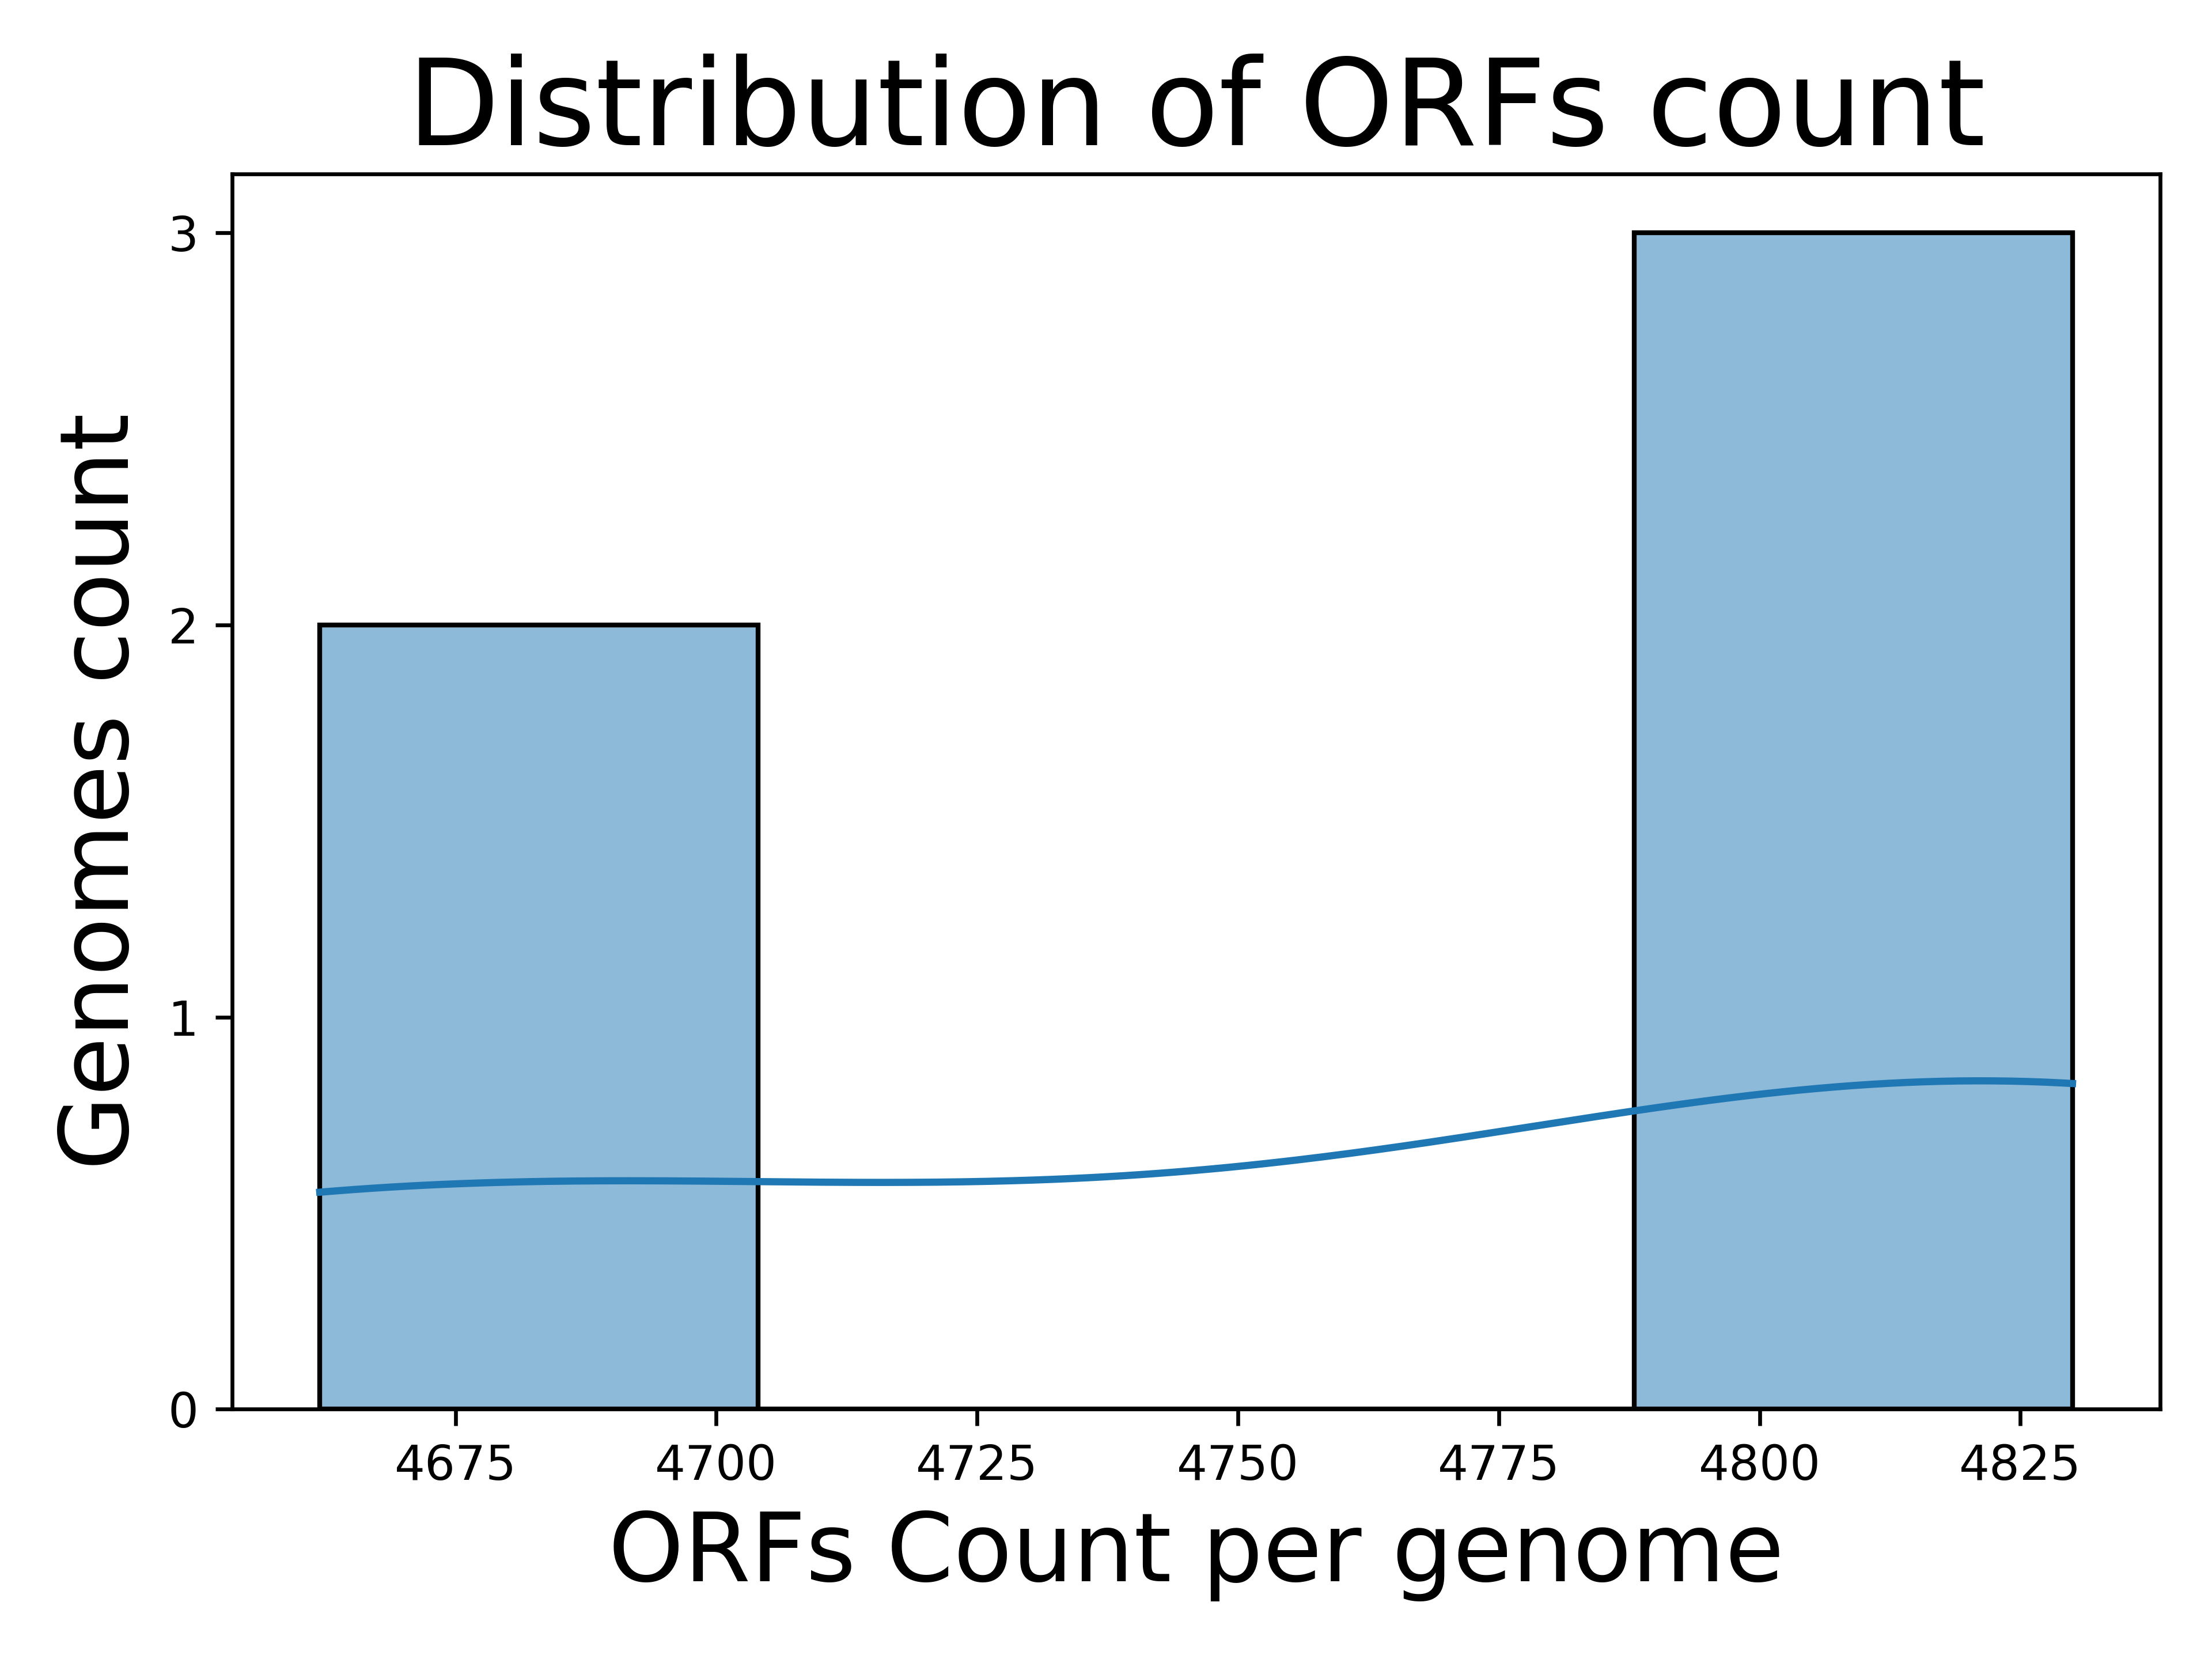

The file beside this chart, header and first rows:
Genome, ORFs count
Sboydii_Sb227, 4662
Ecoli_APEC_O1, 4825
Ecoli_UMN026, 4825
Ecoli_JJ1886, 4830
Sflexneri_5_8401, 4680
